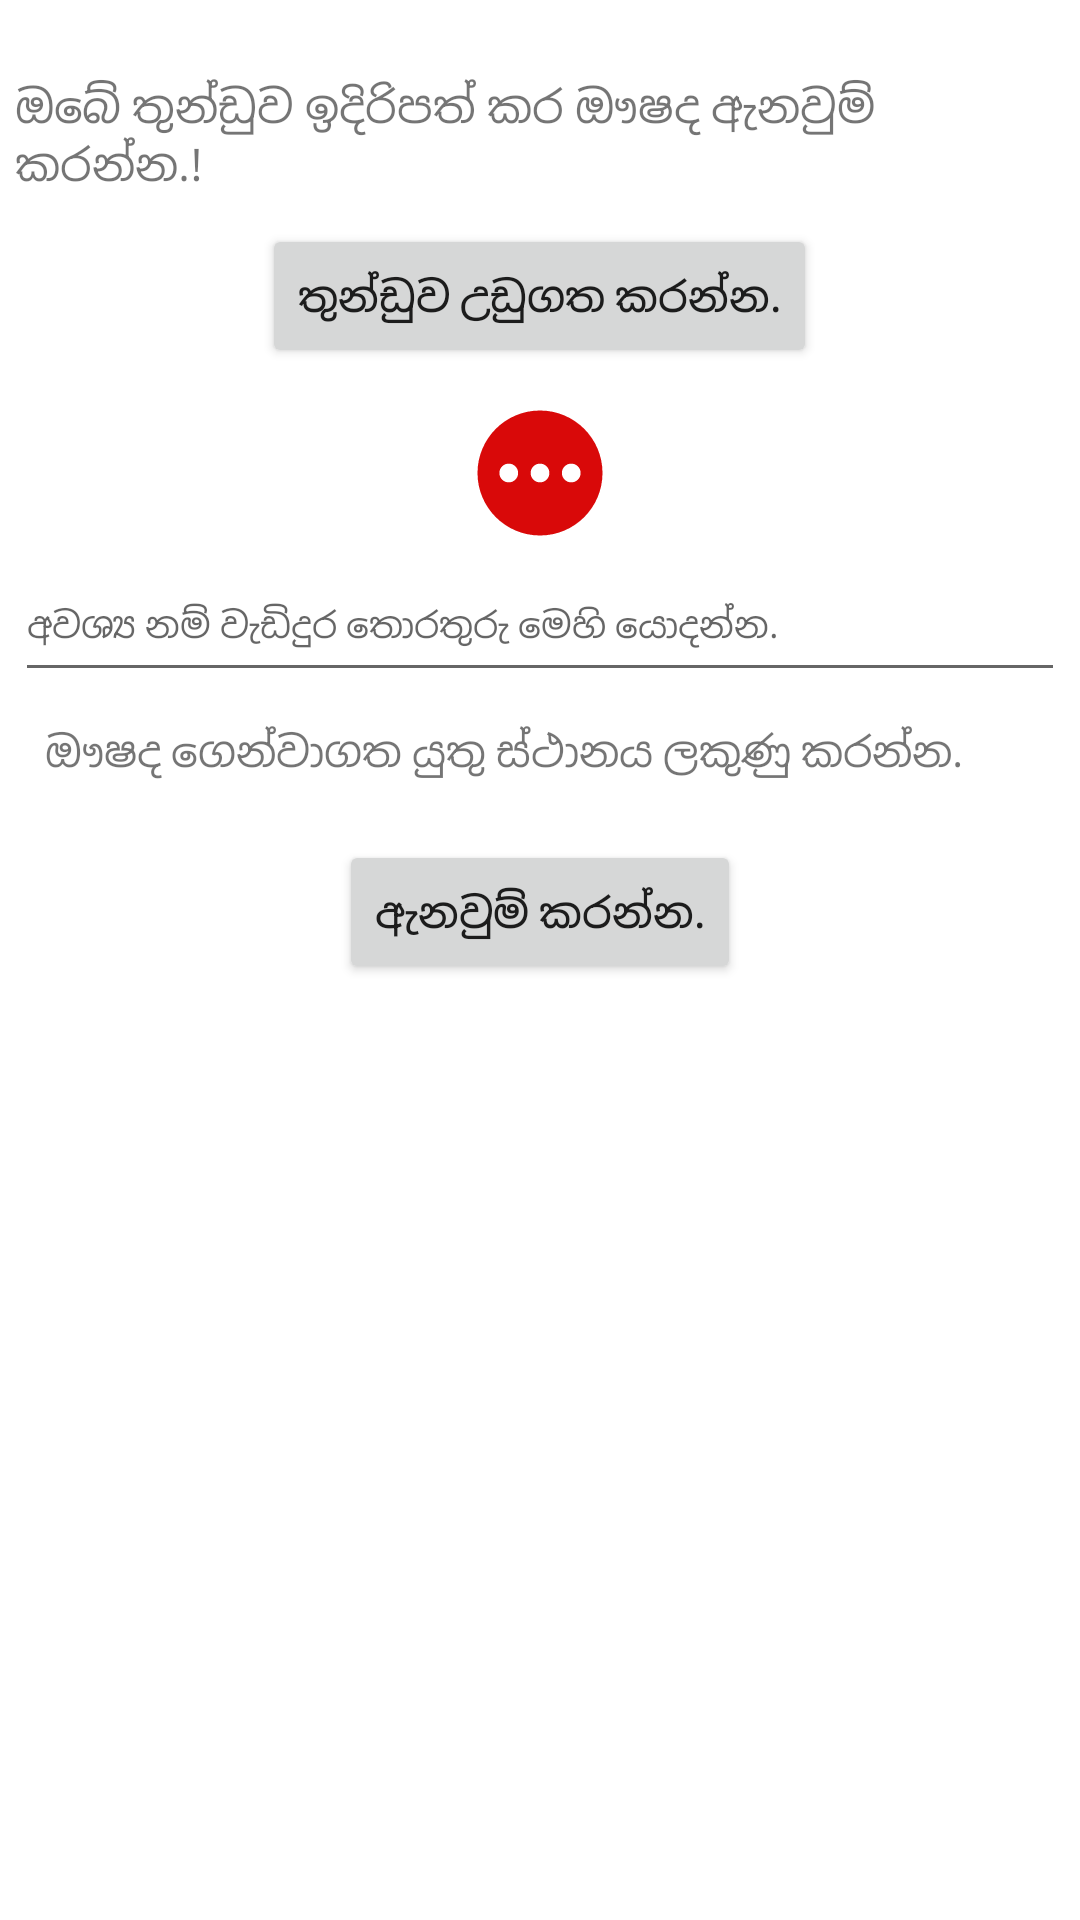

Android layout source for this screen:
<!-- AndroidManifest.xml: application theme Theme.Mraema -->
<!-- res/layout/fragment_order_now.xml -->
<?xml version="1.0" encoding="utf-8"?>
<ScrollView xmlns:android="http://schemas.android.com/apk/res/android"
    xmlns:tools="http://schemas.android.com/tools"

    tools:context=".selectMedicine.DirectOderFragment"
    android:layout_height="match_parent"
    android:layout_width="match_parent">

    <RelativeLayout
        android:layout_width="match_parent"
        android:layout_height="match_parent"
        android:layout_margin="5dp"
        android:windowSoftInputMode="adjustResize"
        android:background="@drawable/fragment_background">


        <TextView

            android:id="@+id/heading"
            android:layout_width="wrap_content"
            android:layout_height="wrap_content"
            android:layout_alignParentTop="true"
            android:layout_centerHorizontal="true"
            android:layout_marginTop="20dp"
            android:text="ඔබේ තුන්ඩුව ඉදිරිපත් කර ඖෂද ඇනවුම් කරන්න.!"
            android:textSize="15dp" />

        <Button
            android:id="@+id/upload_presc"
            android:layout_width="wrap_content"
            android:layout_height="wrap_content"
            android:layout_below="@+id/heading"
            android:layout_centerHorizontal="true"
            android:layout_marginStart="10dp"
            android:layout_marginTop="10dp"
            android:layout_marginEnd="10dp"
            android:layout_marginBottom="10dp"
            android:text="තුන්ඩුව උඩුගත කරන්න." />

    <ImageView
        android:id="@+id/done_icon"
        android:layout_width="50dp"
        android:layout_height="50dp"
        android:background="@drawable/done"
        android:layout_below="@+id/upload_presc"
        android:layout_centerInParent="true"
        android:visibility="invisible"/>

        <ImageView
            android:id="@+id/pending_icon"
            android:layout_width="50dp"
            android:layout_height="50dp"
            android:layout_below="@+id/upload_presc"
            android:layout_centerHorizontal="true"
            android:background="@drawable/pending" />

        <TextView
            android:id="@+id/mapTopic"
            android:layout_width="match_parent"
            android:layout_height="wrap_content"
            android:layout_below="@+id/msg"
            android:layout_marginStart="10dp"
            android:layout_marginTop="10dp"
            android:layout_marginEnd="10dp"
            android:layout_marginBottom="10dp"
            android:text="ඖෂද ගෙන්වාගත යුතු ස්ථානය ලකුණු කරන්න." />

    <FrameLayout
        android:id="@+id/frame_layout"
        android:layout_width="match_parent"
        android:layout_height="wrap_content"
        android:layout_below="@+id/mapTopic"
        android:layout_alignParentStart="true"
        android:layout_alignParentEnd="true" />


        <Button
            android:id="@+id/orderBtn"
            android:layout_width="wrap_content"
            android:layout_height="wrap_content"
            android:layout_below="@+id/frame_layout"
            android:layout_alignParentBottom="true"
            android:layout_centerHorizontal="true"
            android:layout_marginStart="10dp"
            android:layout_marginTop="10dp"
            android:layout_marginEnd="50dp"
            android:text="ඇනවුම් කරන්න." />

        <EditText
            android:id="@+id/msg"
            android:layout_width="match_parent"
            android:layout_height="wrap_content"
            android:layout_below="@+id/done_icon"
            android:layout_centerHorizontal="true"
            android:ems="100"
            android:hint="අවශ්‍ය නම් වැඩිදුර තොරතුරු මෙහි යොදන්න. "
            android:inputType="textPersonName"
            android:minHeight="48dp"
            android:textSize="12dp" />

    </RelativeLayout>


</ScrollView>
<!-- resources referenced by this layout -->
<resources>
  <!-- drawable done (drawable) -->
  <vector android:height="24dp" android:tint="#2F7305"
      android:viewportHeight="24" android:viewportWidth="24"
      android:width="24dp" xmlns:android="http://schemas.android.com/apk/res/android">
      <path android:fillColor="@android:color/white" android:pathData="M19.77,5.03l1.4,1.4L8.43,19.17l-5.6,-5.6 1.4,-1.4 4.2,4.2L19.77,5.03m0,-2.83L8.43,13.54l-4.2,-4.2L0,13.57 8.43,22 24,6.43 19.77,2.2z"/>
  </vector>
  <!-- drawable pending (drawable) -->
  <vector android:height="24dp" android:tint="#D90909"
      android:viewportHeight="24" android:viewportWidth="24"
      android:width="24dp" xmlns:android="http://schemas.android.com/apk/res/android">
      <path android:fillColor="@android:color/white" android:pathData="M12,2C6.48,2 2,6.48 2,12c0,5.52 4.48,10 10,10s10,-4.48 10,-10C22,6.48 17.52,2 12,2zM7,13.5c-0.83,0 -1.5,-0.67 -1.5,-1.5c0,-0.83 0.67,-1.5 1.5,-1.5s1.5,0.67 1.5,1.5C8.5,12.83 7.83,13.5 7,13.5zM12,13.5c-0.83,0 -1.5,-0.67 -1.5,-1.5c0,-0.83 0.67,-1.5 1.5,-1.5s1.5,0.67 1.5,1.5C13.5,12.83 12.83,13.5 12,13.5zM17,13.5c-0.83,0 -1.5,-0.67 -1.5,-1.5c0,-0.83 0.67,-1.5 1.5,-1.5s1.5,0.67 1.5,1.5C18.5,12.83 17.83,13.5 17,13.5z"/>
  </vector>
  <style name="Theme.Mraema" parent="Theme.MaterialComponents.DayNight.NoActionBar">
          
          <item name="colorPrimary">@color/purple_500</item>
          <item name="colorPrimaryVariant">@color/purple_700</item>
          <item name="colorOnPrimary">@color/white</item>
          
          <item name="colorSecondary">@color/teal_200</item>
          <item name="colorSecondaryVariant">@color/teal_700</item>
          <item name="colorOnSecondary">@color/black</item>
          
          <item name="android:statusBarColor" tools:targetApi="l">?attr/colorPrimaryVariant</item>
          
      </style>
  <color name="purple_500">#FF6200EE</color>
  <color name="purple_700">#FF3700B3</color>
  <color name="white">#FFFFFFFF</color>
  <color name="teal_200">#FF03DAC5</color>
  <color name="teal_700">#FF018786</color>
  <color name="black">#FF000000</color>
</resources>
